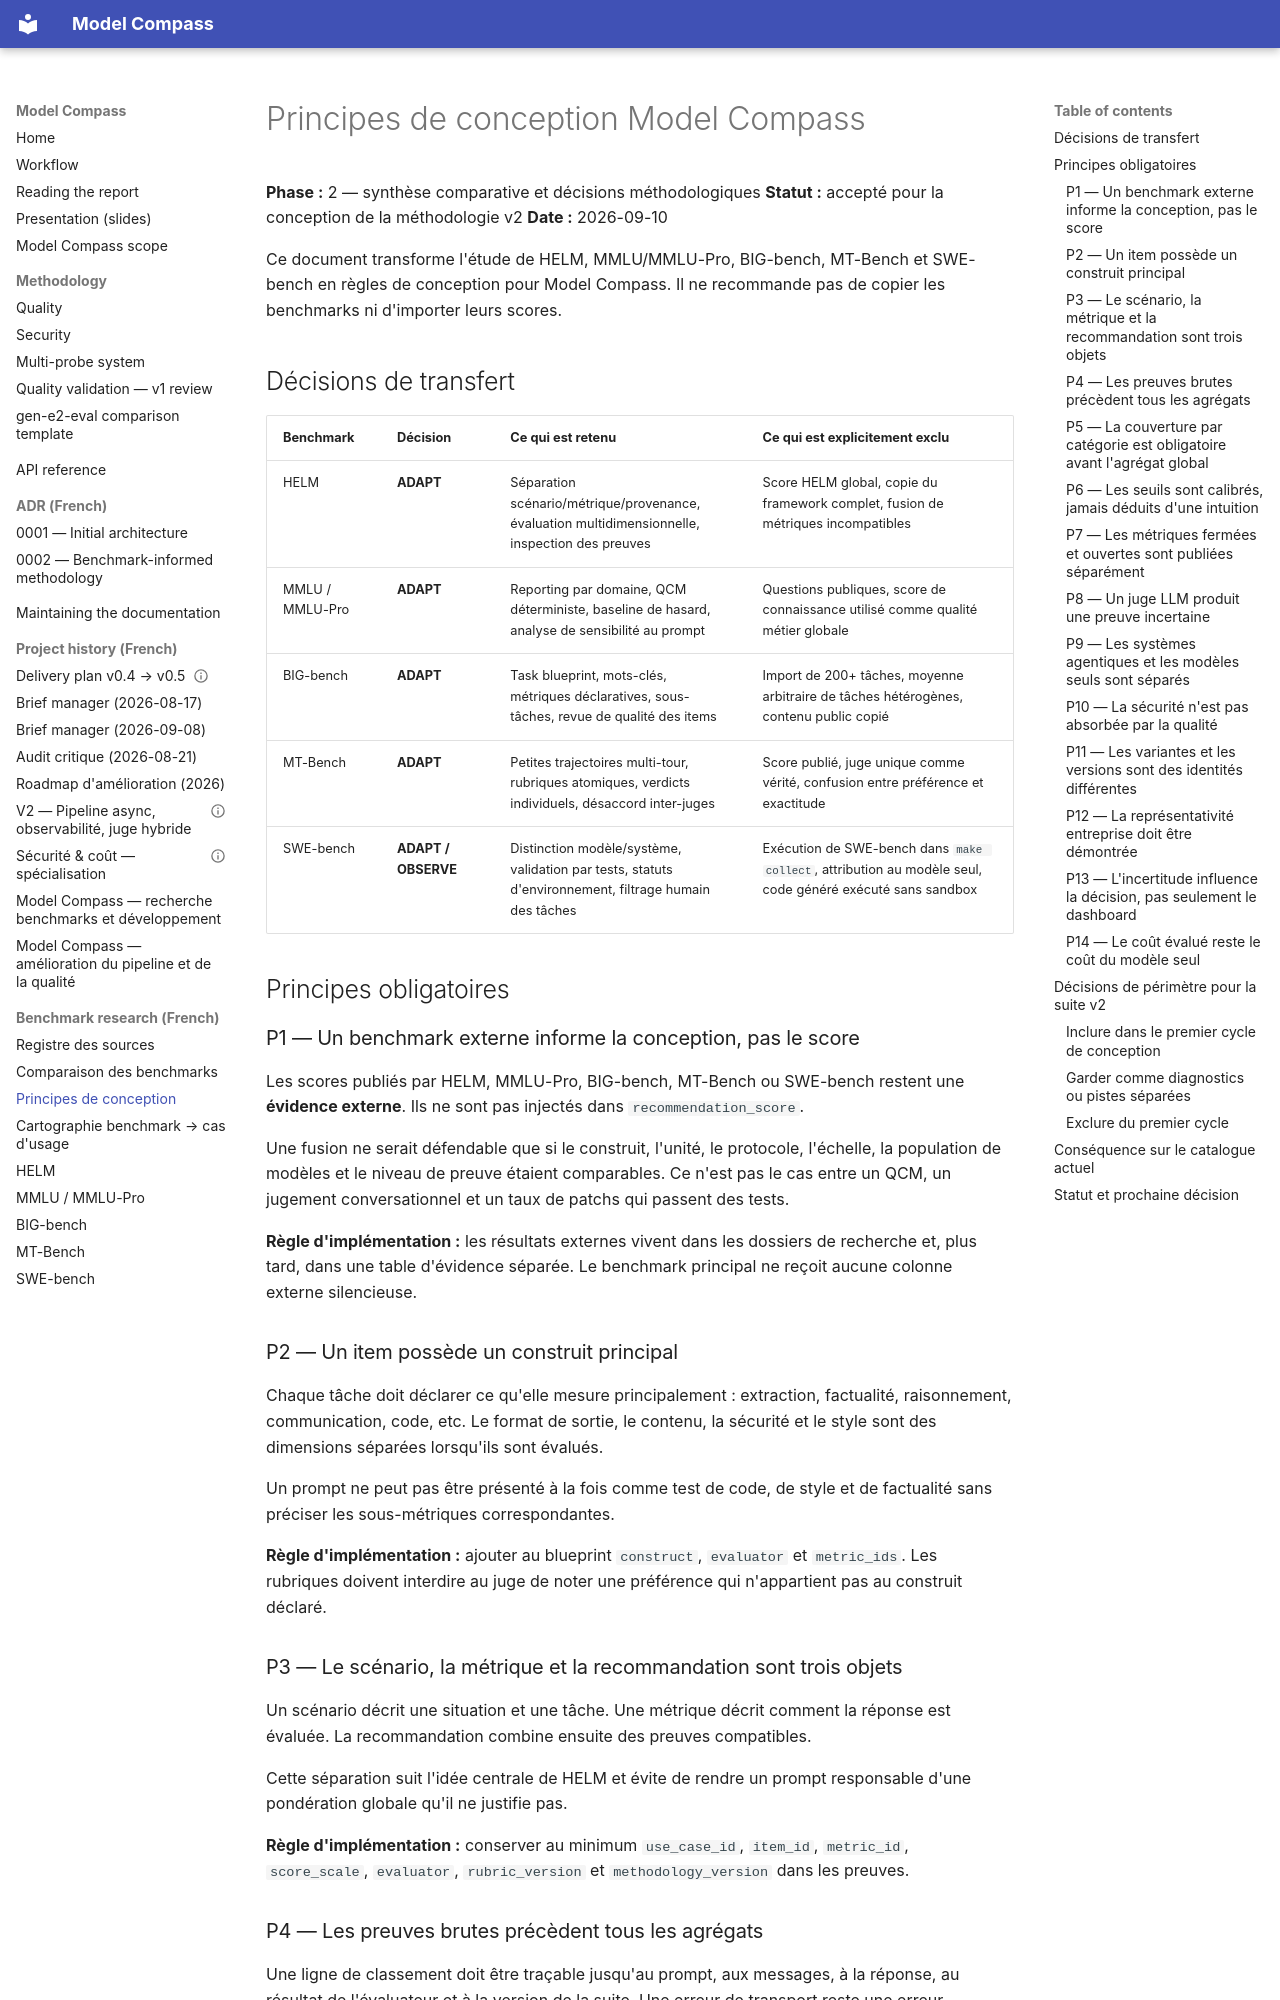

repository: Palo-IT-GitHub-Demos/model-compass · page: research/model-compass-design-principles/index.html · generator: mkdocs

# Principes de conception Model Compass

**Phase :** 2 — synthèse comparative et décisions méthodologiques
**Statut :** accepté pour la conception de la méthodologie v2
**Date :** 2026-09-10

Ce document transforme l'étude de HELM, MMLU/MMLU-Pro, BIG-bench,
MT-Bench et SWE-bench en règles de conception pour Model Compass. Il ne
recommande pas de copier les benchmarks ni d'importer leurs scores.

## Décisions de transfert

| Benchmark | Décision | Ce qui est retenu | Ce qui est explicitement exclu |
|---|---|---|---|
| HELM | **ADAPT** | Séparation scénario/métrique/provenance, évaluation multidimensionnelle, inspection des preuves | Score HELM global, copie du framework complet, fusion de métriques incompatibles |
| MMLU / MMLU-Pro | **ADAPT** | Reporting par domaine, QCM déterministe, baseline de hasard, analyse de sensibilité au prompt | Questions publiques, score de connaissance utilisé comme qualité métier globale |
| BIG-bench | **ADAPT** | Task blueprint, mots-clés, métriques déclaratives, sous-tâches, revue de qualité des items | Import de 200+ tâches, moyenne arbitraire de tâches hétérogènes, contenu public copié |
| MT-Bench | **ADAPT** | Petites trajectoires multi-tour, rubriques atomiques, verdicts individuels, désaccord inter-juges | Score publié, juge unique comme vérité, confusion entre préférence et exactitude |
| SWE-bench | **ADAPT / OBSERVE** | Distinction modèle/système, validation par tests, statuts d'environnement, filtrage humain des tâches | Exécution de SWE-bench dans `make collect`, attribution au modèle seul, code généré exécuté sans sandbox |

## Principes obligatoires

### P1 — Un benchmark externe informe la conception, pas le score

Les scores publiés par HELM, MMLU-Pro, BIG-bench, MT-Bench ou SWE-bench restent
une **évidence externe**. Ils ne sont pas injectés dans
`recommendation_score`.

Une fusion ne serait défendable que si le construit, l'unité, le protocole,
l'échelle, la population de modèles et le niveau de preuve étaient comparables.
Ce n'est pas le cas entre un QCM, un jugement conversationnel et un taux de
patchs qui passent des tests.

**Règle d'implémentation :** les résultats externes vivent dans les dossiers de
recherche et, plus tard, dans une table d'évidence séparée. Le benchmark
principal ne reçoit aucune colonne externe silencieuse.

### P2 — Un item possède un construit principal

Chaque tâche doit déclarer ce qu'elle mesure principalement : extraction,
factualité, raisonnement, communication, code, etc. Le format de sortie, le
contenu, la sécurité et le style sont des dimensions séparées lorsqu'ils sont
évalués.

Un prompt ne peut pas être présenté à la fois comme test de code, de style et de
factualité sans préciser les sous-métriques correspondantes.

**Règle d'implémentation :** ajouter au blueprint `construct`, `evaluator` et
`metric_ids`. Les rubriques doivent interdire au juge de noter une préférence
qui n'appartient pas au construit déclaré.
